Dataset: images (GitHub, dontlikejs/data). Classes: moderate fog, thick fog, thin fog.

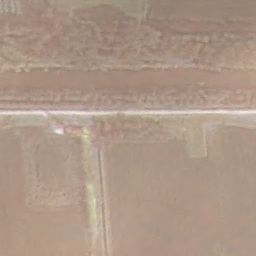
Label: moderate fog

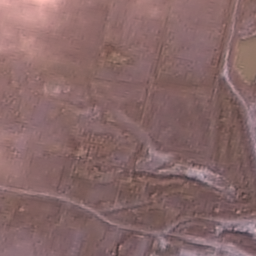
Label: thin fog

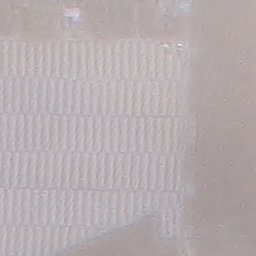
Label: thick fog

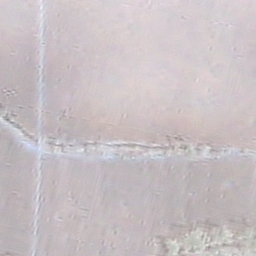
Label: thick fog

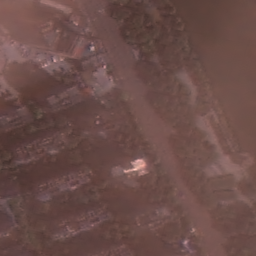
Label: thin fog

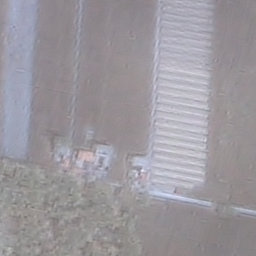
Label: moderate fog
